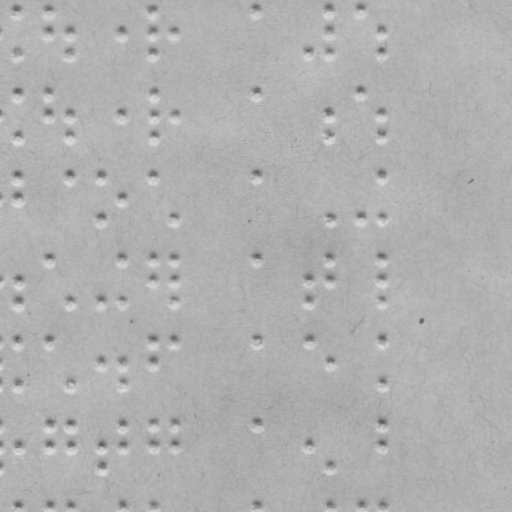

The file beside this chart, header and first rows:
x, y
17.51, 9.859
17.66, 52.86
48.51, 9.75
48.59, 31.75
68.59, 31.68
68.66, 52.68
121.6, 31.5
152.5, 9.387
152.6, 31.39
152.7, 52.39
173.6, 31.31
256.5, 9.024
307.7, 51.85
328.5, 8.773
328.6, 30.77
328.7, 51.77
360.5, 8.661
381.6, 30.59
381.7, 51.59
17.8, 92.86
17.95, 135.9
48.8, 92.75
48.87, 113.7
68.87, 113.7
68.95, 135.7
121.9, 113.5
152.8, 92.39
152.9, 113.4
153, 135.4
173.9, 113.3
256.8, 92.02
328.9, 112.8
328.9, 134.8
360.8, 91.66
381.9, 112.6
381.9, 134.6
18.09, 175.9
18.16, 196.9
69.09, 175.7
101.1, 175.6
101.2, 217.6
122.2, 196.5
153.1, 175.4
174.2, 217.3
257.1, 175
329.2, 216.8
361.2, 216.7
382.1, 174.6
382.2, 216.6
18.45, 278.9
18.53, 300.9
49.38, 257.7
69.53, 300.7
101.5, 300.6
122.4, 257.5
122.5, 300.5
153.4, 257.4
153.5, 278.4
174.4, 257.3
174.5, 278.3
... 51 more rows
